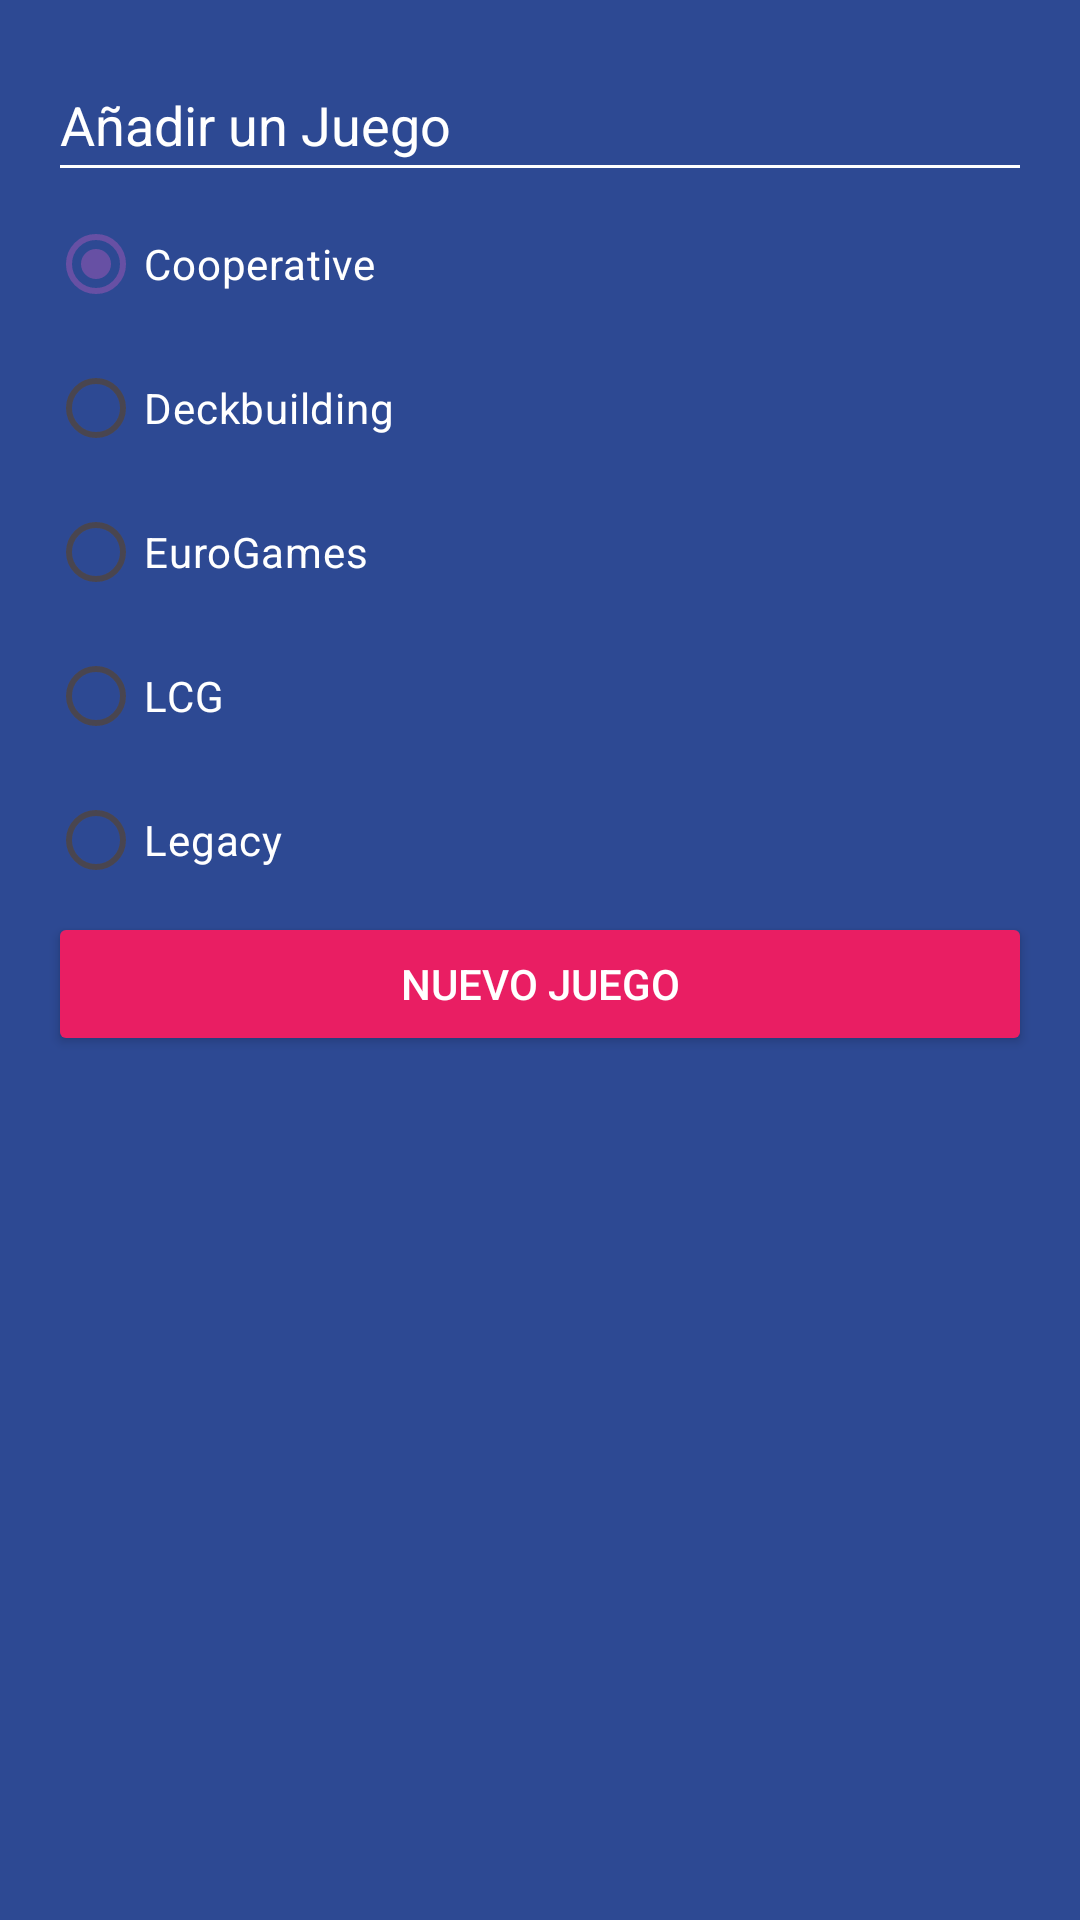

Here is an Android app screen rendered from its layout file. Give the layout XML and the strings, colors and styles it references.
<!-- AndroidManifest.xml: application theme Theme.EjercicioPrueba -->
<!-- res/layout/dialog_game.xml -->
<?xml version="1.0" encoding="utf-8"?>
<LinearLayout xmlns:android="http://schemas.android.com/apk/res/android"
    android:layout_width="250dp"
    android:layout_height="wrap_content"
    android:background="@color/bgapp_background_app"
    android:orientation="vertical"
    android:padding="16dp">

    <EditText
        android:id="@+id/etGame"
        android:layout_width="match_parent"
        android:layout_height="48dp"
        android:backgroundTint="@color/white"
        android:hint="@string/dialog_add_game"
        android:importantForAutofill="no"
        android:inputType="text"
        android:textColor="@color/white"
        android:textColorHint="@color/white" />

    <RadioGroup
        android:id="@+id/rgCategories"
        android:layout_width="match_parent"
        android:layout_height="wrap_content">

        <RadioButton
            android:id="@+id/rbCooperative"
            android:layout_width="match_parent"
            android:layout_height="wrap_content"
            android:buttonTint="@color/bgapp_cooperative_category"
            android:checked="true"
            android:text="@string/dialog_cooperative_category"
            android:textColor="@color/white" />

        <RadioButton
            android:id="@+id/rbDeckbuilding"
            android:layout_width="match_parent"
            android:layout_height="wrap_content"
            android:buttonTint="@color/bgapp_deckbuilding_category"
            android:text="@string/dialog_deckbuilding_category"
            android:textColor="@color/white" />

        <RadioButton
            android:id="@+id/rbEuro"
            android:layout_width="match_parent"
            android:layout_height="wrap_content"
            android:buttonTint="@color/bgapp_euro_category"
            android:text="@string/dialog_euro_category"
            android:textColor="@color/white" />

        <RadioButton
            android:id="@+id/rbLCG"
            android:layout_width="match_parent"
            android:layout_height="wrap_content"
            android:buttonTint="@color/bgapp_lcg_category"
            android:text="@string/dialog_lcg_category"
            android:textColor="@color/white" />

        <RadioButton
            android:id="@+id/rbLegacy"
            android:layout_width="match_parent"
            android:layout_height="wrap_content"
            android:buttonTint="@color/bgapp_legacy_category"
            android:text="@string/dialog_legacy_category"
            android:textColor="@color/white" />


    </RadioGroup>

    <Button
        android:id="@+id/btnAddGame"
        android:layout_width="match_parent"
        android:layout_height="wrap_content"
        android:backgroundTint="@color/bgapp_accent"
        android:text="Nuevo Juego"
        android:textColor="@color/white" />
</LinearLayout>
<!-- resources referenced by this layout -->
<resources>
  <color name="bgapp_accent">#E91E63</color>
  <color name="bgapp_background_app">#FF2D4993</color>
  <color name="bgapp_cooperative_category">#D016F1</color>
  <color name="bgapp_deckbuilding_category">#FF9800</color>
  <color name="bgapp_euro_category">#00BCD4</color>
  <color name="bgapp_lcg_category">#4CAF50</color>
  <color name="bgapp_legacy_category">#EDF351</color>
  <color name="white">#FFFFFFFF</color>
  <string name="dialog_add_game">Añadir un Juego</string>
  <string name="dialog_cooperative_category">Cooperative</string>
  <string name="dialog_deckbuilding_category">Deckbuilding</string>
  <string name="dialog_euro_category">EuroGames</string>
  <string name="dialog_lcg_category">LCG</string>
  <string name="dialog_legacy_category">Legacy</string>
  <style name="Theme.EjercicioPrueba" parent="Base.Theme.EjercicioPrueba" />
  <style name="Base.Theme.EjercicioPrueba" parent="Theme.Material3.DayNight.NoActionBar">
          
          
      </style>
</resources>
